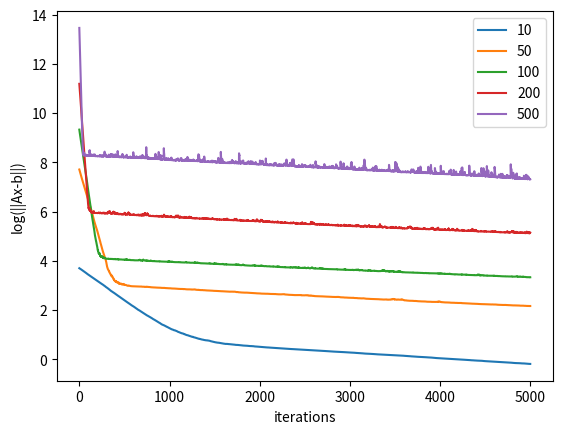

Write the Python code that produced this figure.
import numpy as np
import matplotlib.pyplot as plt
import time


random_seed = 1

# let define a random matrix
np.random.seed(random_seed)


def generate_random_non_negative_matrix(dimension):
    A = np.random.rand(dimension, dimension)
    eig_val, eig_vec = np.linalg.eig(np.transpose(A)@A)
    if IS_INVERTIBLE:
        # max(eig_val)*np.eye(dimension)
        return np.transpose(A)@A + np.eye(dimension)

    return np.transpose(A)@A


def generate_random_vector(dimension):
    return np.random.rand(dimension, 1)


def quadratic_function(A, b, x):
    return 1/2*np.transpose(x)@A@x - np.transpose(b)@x

# the goal is to minimize this quadratic function

# --------------------------------------Question 1-------------------------------------#


def gradient_descent(A, b, x0, learning_rate, iterations, epsilon):
    x = x0.copy()
    start_time = time.time()
    log_grad = [np.log(np.linalg.norm(A@x - b))]
    values_f = [np.linalg.norm(quadratic_function(A, b, x))]
    i = 0
    while i < iterations and np.linalg.norm(A@x - b) > epsilon:
        x = x - learning_rate*(A@x - b)
        log_grad.append(np.log(np.linalg.norm(A@x - b)))
        values_f.append(np.linalg.norm(quadratic_function(A, b, x)))
        i += 1
    if i == iterations:
        print("Did not converge in {} iterations" .format(i))
    else:

        print("Converged in {} iterations" .format(i))

    print("Time taken for gradient descent: {} seconds. \n" .format(
        time.time() - start_time))
    return x, log_grad, values_f, i


# we plot the result

def plot_Q1():
    A = generate_random_non_negative_matrix(dimension)
    b = generate_random_vector(dimension)

    x0 = generate_random_vector(dimension)
    eigenvalues, eigenvectors = np.linalg.eig(A)
    L = max(eigenvalues)
    mu = min(eigenvalues)
    learning_rate = 2/(mu+L)
    # learning_rate = 1/L
    iterations = 5000
    epsilon = 10**(-5)

    x, iterations, values_f, n_iter = gradient_descent(
        A, b, x0, learning_rate, iterations, epsilon)

    x = [i for i in range(len(iterations))]
    linear = np.polyfit(x, iterations, 1)

    if PLOT_GRAPH:
        plt.subplot(1, 2, 1)
        plt.plot(x, np.polyval(linear, x), marker="_", color='grey')
        plt.plot(iterations)
        plt.xlabel('iterations')
        plt.ylabel('log(||Ax-b||)')
        plt.subplot(1, 2, 2)
        plt.plot(values_f)
        plt.xlabel('iterations')
        plt.ylabel('f(x)')
        plt.suptitle(
            'Gradient Descent, stopped at {} iterations'.format(n_iter))
        plt.show()


def plot_Q1_bis():
    for dimension in [10, 50, 100, 300, 500]:
        A = generate_random_non_negative_matrix(dimension)
        b = generate_random_vector(dimension)

        x0 = generate_random_vector(dimension)
        eigenvalues, eigenvectors = np.linalg.eig(A)
        L = max(eigenvalues)
        mu = min(eigenvalues)
        learning_rate = 2/(mu+L)
        # learning_rate = 1/L
        iterations = 5000
        epsilon = 10**(-5)

        x, iterations, values_f, n_iter = gradient_descent(
            A, b, x0, learning_rate, iterations, epsilon)

        if PLOT_GRAPH:
            plt.plot(iterations, label="{}".format(dimension))
            plt.xlabel('iterations')
            plt.ylabel('log(||Ax-b||)')
    plt.legend()
    plt.show()


# --------------------------------------Question 2-------------------------------------#


def conjugate_gradient(A, b, x0, iterations, epsilon):
    # print(iterations)
    start_time = time.time()
    x = x0.copy()
    r = A@x - b
    p = -r
    k = 0
    x_list = [x]
    log_grad = [np.log(np.linalg.norm(A@x0 - b))]
    values_f = [np.linalg.norm(quadratic_function(A, b, x0))]
    while k < iterations and np.linalg.norm(A@x - b) > epsilon:
        alpha = -(r.T @ p) / (p.T @ A @ p)
        x = x + alpha * p
        r = A @ x - b
        beta = (r.T@A@p) / (p.T @ A @ p)
        p = -r + beta * p
        k += 1
        x_list.append(x)
        values_f.append(np.linalg.norm(quadratic_function(A, b, x)))
        log_grad.append(np.log(np.linalg.norm(A@x - b)))
    if k == iterations:
        print("Did not converge in {} iterations".format(iterations))
    else:
        print("Converged in {} iterations".format(k))
    print("Time taken for conjugate gradient descent: {} seconds. \n".format(
        time.time() - start_time))
    return x, log_grad, values_f, k


def plot_Q2():
    A = generate_random_non_negative_matrix(dimension)
    b = generate_random_vector(dimension)

    x0 = generate_random_vector(dimension)
    nb_iterations = 1000
    epsilon = 10**(-5)

    x, iterations, values_f, n_iter = conjugate_gradient(
        A, b, x0, nb_iterations, epsilon)
    print(iterations[-1])
    if PLOT_GRAPH:
        plt.subplot(1, 2, 1)
        plt.plot(iterations)
        plt.xlabel('iterations')
        plt.ylabel('log(||Ax-b||)')
        plt.subplot(1, 2, 2)
        plt.plot(values_f)
        plt.xlabel('iterations')
        plt.ylabel('f(x)')
        plt.suptitle(
            'Conjugate Gradient Descent, stopped at {} iterations'.format(n_iter))
        plt.show()


def plot_Q2_bis():
    for dimension in [3000]:
        A = generate_random_non_negative_matrix(dimension)
        b = generate_random_vector(dimension)

        x0 = generate_random_vector(dimension)
        nb_iterations = 1000
        epsilon = 10**(-5)

        x, iterations, values_f, n_iter = conjugate_gradient(
            A, b, x0, nb_iterations, epsilon)
        print(iterations[-1])
        if PLOT_GRAPH:

            plt.plot(iterations, label='{}'.format(dimension))
            plt.xlabel('iterations')
            plt.ylabel('log(||Ax-b||)')
    plt.legend()
    plt.show()

# --------------------------------------Question 3-------------------------------------#


def FISTA_gradient_descent(A, b, x0, L, iterations, epsilon):
    start_time = time.time()
    y = x0.copy()
    t = 1
    t_list = [t]
    x_list = [x0]
    values_f = [np.linalg.norm(quadratic_function(A, b, x0))]
    log_grad = [np.log(np.linalg.norm(A@x0 - b))]
    i = 0
    while i < iterations and np.linalg.norm(A@y - b) > epsilon:
        x = y - (1/L)*(A @ y - b)
        t = (1 + np.sqrt(1 + 4 * t**2)) / 2

        y = x + ((t_list[-1]-1)/t) * (x - x_list[-1])
        x_list.append(x)
        values_f.append(np.linalg.norm(quadratic_function(A, b, x)))
        log_grad.append(np.log(np.linalg.norm(A@x - b)))
        i += 1
        t_list.append(t)
    if i == iterations:
        print("Did not converge in {} iterations.".format(i))
    else:
        print("Converged in {} iterations".format(i))

    print("Time taken for FISTA gradient descent: {} seconds. \n".format(
        time.time() - start_time))
    return x_list[-1], log_grad, values_f, i


def plot_Q3():
    A = generate_random_non_negative_matrix(dimension)
    b = generate_random_vector(dimension)

    x0 = generate_random_vector(dimension)
    eigenvalues, eigenvectors = np.linalg.eig(A)
    L = max(eigenvalues)
    # L = 5000
    iterations = 10000
    epsilon = 10**(-5)

    x, iterations, values_f, n_iter = FISTA_gradient_descent(
        A, b, x0, L, iterations, epsilon)
    if PLOT_GRAPH:
        plt.subplot(1, 2, 1)
        plt.plot(iterations)
        plt.xlabel('iterations')
        plt.ylabel('log(||Ax-b||)')
        plt.subplot(1, 2, 2)
        plt.plot(values_f)
        plt.xlabel('iterations')
        plt.ylabel('f(x)')
        plt.suptitle(
            'FISTA Gradient Descent,stopped at {} iterations'.format(n_iter))
        plt.show()


def plot_Q3_bis():
    for dimension in [10, 50, 100, 200, 500]:
        A = generate_random_non_negative_matrix(dimension)
        b = generate_random_vector(dimension)

        x0 = generate_random_vector(dimension)
        eigenvalues, eigenvectors = np.linalg.eig(A)
        L = max(eigenvalues)
        # L = 5000
        iterations = 5000
        epsilon = 10**(-5)

        x, iterations, values_f, n_iter = FISTA_gradient_descent(
            A, b, x0, L, iterations, epsilon)
        if PLOT_GRAPH:

            plt.plot(iterations, label='{}'.format(dimension))
            plt.xlabel('iterations')
            plt.ylabel('log(||Ax-b||)')
    plt.legend()
    plt.show()


# --------------------------------------Question 4-------------------------------------#

def coordinate_descent(A, b, x0, learning_rate, iterations, epsilon):
    dimension = len(x0)
    start_time = time.time()
    x = x0.copy()
    x_list = [x]

    i = 1
    while i <= iterations:  # and np.linalg.norm(A@x - b) > epsilon:
        random = np.random.randint(0, dimension)
        new_x = x_list[-1].copy()
        new_x[random] = new_x[random] - learning_rate * \
            (A[random, :]@new_x - b[random])
        i += 1
        x_list.append(new_x)
    if i == iterations:
        print("Coordinate descent did not converge after {} iterations.".format(iterations))
    else:
        print("Coordinate descent converged after {} iterations.".format(i))
    print("Elapsed time for coordinate descent: {} seconds. \n".format(
        time.time() - start_time))

    values_f = [np.linalg.norm(quadratic_function(A, b, y)) for y in x_list]
    log_grad = [np.log(np.linalg.norm(A@y - b)) for y in x_list]

    iteration_convergence = 0
    while values_f[iteration_convergence] > epsilon and iteration_convergence < len(values_f) - 1:
        iteration_convergence += 1
    # print("Converged in {} iterations".format(iteration_convergence))

    return x_list, log_grad, values_f, iteration_convergence


def plot_Q4():
    A = generate_random_non_negative_matrix(dimension)
    b = generate_random_vector(dimension)

    x0 = generate_random_vector(dimension)
    learning_rate = 0.0001
    iterations = 5000
    epsilon = 10**(-5)

    x, iterations, values_f, n_iter = coordinate_descent(
        A, b, x0, learning_rate, iterations, epsilon)
    print(values_f[-1])
    if PLOT_GRAPH:
        plt.subplot(1, 2, 1)
        plt.plot(iterations)
        plt.xlabel('iterations')
        plt.ylabel('log(||Ax-b||)')
        plt.subplot(1, 2, 2)
        plt.plot(values_f)
        plt.xlabel('iterations')
        plt.ylabel('f(x)')
        plt.suptitle(
            'Coordinate Gradient Descent, stopped at {} iterations'.format(n_iter))
        plt.show()


def plot_Q4_bis():
    for dimension in [10, 50, 100, 200, 500]:
        A = generate_random_non_negative_matrix(dimension)
        b = generate_random_vector(dimension)

        x0 = generate_random_vector(dimension)
        learning_rate = 0.001
        iterations = 5000
        epsilon = 10**(-5)

        x, iterations, values_f, n_iter = coordinate_descent(
            A, b, x0, learning_rate, iterations, epsilon)
        print(values_f[-1])
        if PLOT_GRAPH:
            plt.plot(iterations, label='{}'.format(dimension))
            plt.xlabel('iterations')
            plt.ylabel('log(||Ax-b||)')

    plt.legend()
    plt.show()

# ------------------------------------------Question 5-----------------------------------------------#


def comparison():
    A = generate_random_non_negative_matrix(dimension)
    b = generate_random_vector(dimension)

    x0 = generate_random_vector(dimension)
    eigenvalues, eigenvectors = np.linalg.eig(A)
    L = max(eigenvalues)
    mu = min(eigenvalues)
    print("mu : ", mu)
    L_fista = L
    learning_rate = 1/L
    iterations = 500
    epsilon = 10**(-5)
    iterations_coordinate = 1000

    x, iterations_gradient_descent, values_f_gradient_descent, n_iter_gradient_descent = gradient_descent(
        A, b, x0, learning_rate, iterations, epsilon)
    x, iterations_coordinate_descent, values_f_coordinate_descent, n_iter_coordinate_descent = coordinate_descent(
        A, b, x0, learning_rate, iterations, epsilon)
    x, iterations_conjugate_descent, values_f_conjugate_descent, n_iter_conjugate_descent = conjugate_gradient(
        A, b, x0, iterations, epsilon)
    x, iterations_fista, values_f_fista, n_iter_fista = FISTA_gradient_descent(
        A, b, x0, L_fista, iterations, epsilon)

    print(iterations_conjugate_descent[0], iterations_coordinate_descent[0],
          iterations_gradient_descent[0], iterations_fista[0])

    if PLOT_GRAPH:

        # PLOT LES FONCTIONS LINEAIRES

        plt.subplot(1, 2, 1)

        plt.plot(iterations_gradient_descent,
                 label='gradient descent', color='red')
        plt.plot(iterations_coordinate_descent,
                 label='coordinate descent', color='blue')
        plt.plot(iterations_fista, label='FISTA', color='black')
        plt.plot(iterations_conjugate_descent,
                 label='conjugate gradient', color='green')
        plt.xlabel('iterations')
        plt.ylabel('log(||Ax-b||)')
        plt.legend()
        plt.subplot(1, 2, 2)
        plt.plot(values_f_gradient_descent,
                 label='gradient descent', color='red')
        plt.plot(values_f_coordinate_descent,
                 label='coordinate descent', color='blue')
        plt.plot(values_f_fista, label='FISTA', color='black')
        plt.plot(values_f_conjugate_descent,
                 label='conjugate gradient', color='green')
        plt.xlabel('iterations')
        plt.ylabel('f(x)')
        plt.legend()
        plt.suptitle("Comparison of all GD")
        plt.show()
        # plt.savefig("comparison{}.png".format(np.random.randint(0, 1000)))


def try_to_invert():
    A = np.random.rand(dimension, dimension)
    start_time = time.time()
    try:
        A_inv = np.linalg.inv(A)
        end_time = time.time()
        print("A is invertible")
        print("Time to compute A_inv: ", end_time - start_time)
    except np.linalg.LinAlgError:
        print("A is not invertible")


def time_comparison():
    A = generate_random_non_negative_matrix(dimension)
    b = generate_random_vector(dimension)

    x0 = generate_random_vector(dimension)
    eigenvalues, eigenvectors = np.linalg.eig(A)
    L = max(eigenvalues)
    L_fista = L
    learning_rate = 1/L
    iterations = 5000
    epsilon = 10**(-5)
    iterations_coordinate = 5000

    x, iterations_gradient_descent, values_f_gradient_descent, n_iter_gradient_descent = gradient_descent(
        A, b, x0, learning_rate, iterations, epsilon)
    x, iterations_coordinate_descent, values_f_coordinate_descent, n_iter_coordinate_descent = coordinate_descent(
        A, b, x0, learning_rate, iterations_coordinate, epsilon)
    x, iterations_conjugate_descent, values_f_conjugate_descent, n_iter_conjugate_descent = conjugate_gradient(
        A, b, x0, iterations, epsilon)
    x, iterations_fista, values_f_fista, n_iter_fista = FISTA_gradient_descent(
        A, b, x0, L_fista, iterations, epsilon)


def fast_coordinate_descent():
    x0 = generate_random_vector(dimension)
    start_time = time.time()
    x = x0.copy()
    x_list = [x]
    iterations = 20000
    learning_rate = 10**(-5)
    A = np.random.rand(dimension, dimension)
    b = np.random.rand(dimension)
    i = 1
    while i <= iterations:  # and np.linalg.norm(A@x - b) > epsilon:
        random = np.random.randint(0, dimension)
        new_x = x_list[-1].copy()
        new_x[random] = new_x[random] - learning_rate * \
            (A[random, :]@new_x - b[random])
        i += 1
        x_list.append(new_x)
    print("Elapsed time for coordinate descent: {} seconds".format(
        time.time() - start_time))

    print(np.log(np.linalg.norm(quadratic_function(A, b, x_list[-1]))))


# for dimension = 10000 time is too long
if __name__ == "__main__":
    IS_INVERTIBLE = True
    PLOT_GRAPH = True
    dimension = 250
    plot_Q4_bis()
    # plot_Q2()
    # plot_Q3()
    # plot_Q4()
    # comparison()
    # try_to_invert()
    # time_comparison()
    # fast_coordinate_descent()
